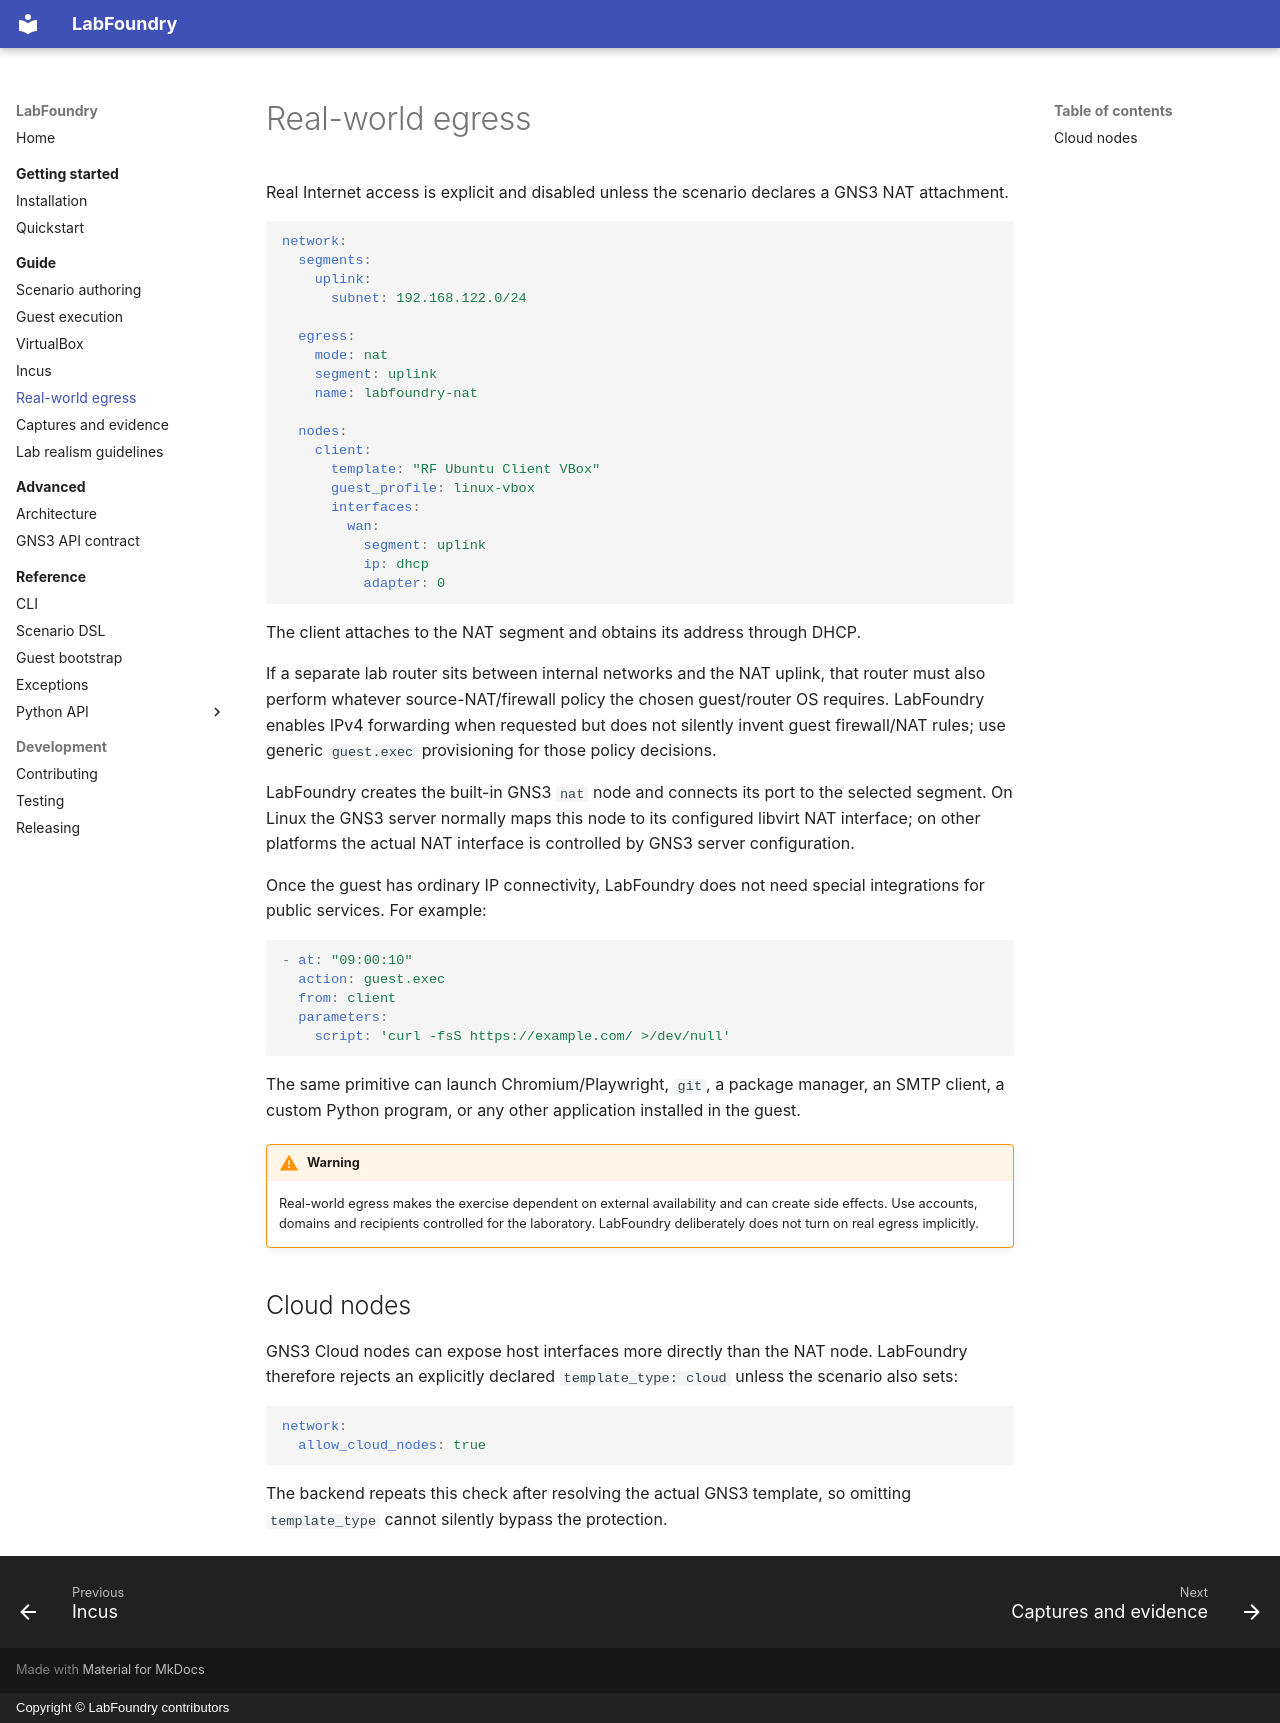

repository: jorgeflmendes/labfoundry · page: guide/real-world-egress/index.html · generator: mkdocs · copyright: Copyright © LabFoundry contributors

# Real-world egress

Real Internet access is explicit and disabled unless the scenario declares a GNS3 NAT attachment.

```yaml
network:
  segments:
    uplink:
      subnet: 192.168.122.0/24

  egress:
    mode: nat
    segment: uplink
    name: labfoundry-nat

  nodes:
    client:
      template: "RF Ubuntu Client VBox"
      guest_profile: linux-vbox
      interfaces:
        wan:
          segment: uplink
          ip: dhcp
          adapter: 0
```

The client attaches to the NAT segment and obtains its address through DHCP.

If a separate lab router sits between internal networks and the NAT uplink, that router must also
perform whatever source-NAT/firewall policy the chosen guest/router OS requires. LabFoundry enables
IPv4 forwarding when requested but does not silently invent guest firewall/NAT rules; use generic
`guest.exec` provisioning for those policy decisions.

LabFoundry creates the built-in GNS3 `nat` node and connects its port to the selected segment. On Linux the GNS3 server normally maps this node to its configured libvirt NAT interface; on other platforms the actual NAT interface is controlled by GNS3 server configuration.

Once the guest has ordinary IP connectivity, LabFoundry does not need special integrations for public services. For example:

```yaml
- at: "09:00:10"
  action: guest.exec
  from: client
  parameters:
    script: 'curl -fsS https://example.com/ >/dev/null'
```

The same primitive can launch Chromium/Playwright, `git`, a package manager, an SMTP client, a custom Python program, or any other application installed in the guest.

!!! warning
    Real-world egress makes the exercise dependent on external availability and can create side effects. Use accounts, domains and recipients controlled for the laboratory. LabFoundry deliberately does not turn on real egress implicitly.

## Cloud nodes

GNS3 Cloud nodes can expose host interfaces more directly than the NAT node. LabFoundry therefore rejects an explicitly declared `template_type: cloud` unless the scenario also sets:

```yaml
network:
  allow_cloud_nodes: true
```

The backend repeats this check after resolving the actual GNS3 template, so omitting `template_type` cannot silently bypass the protection.
